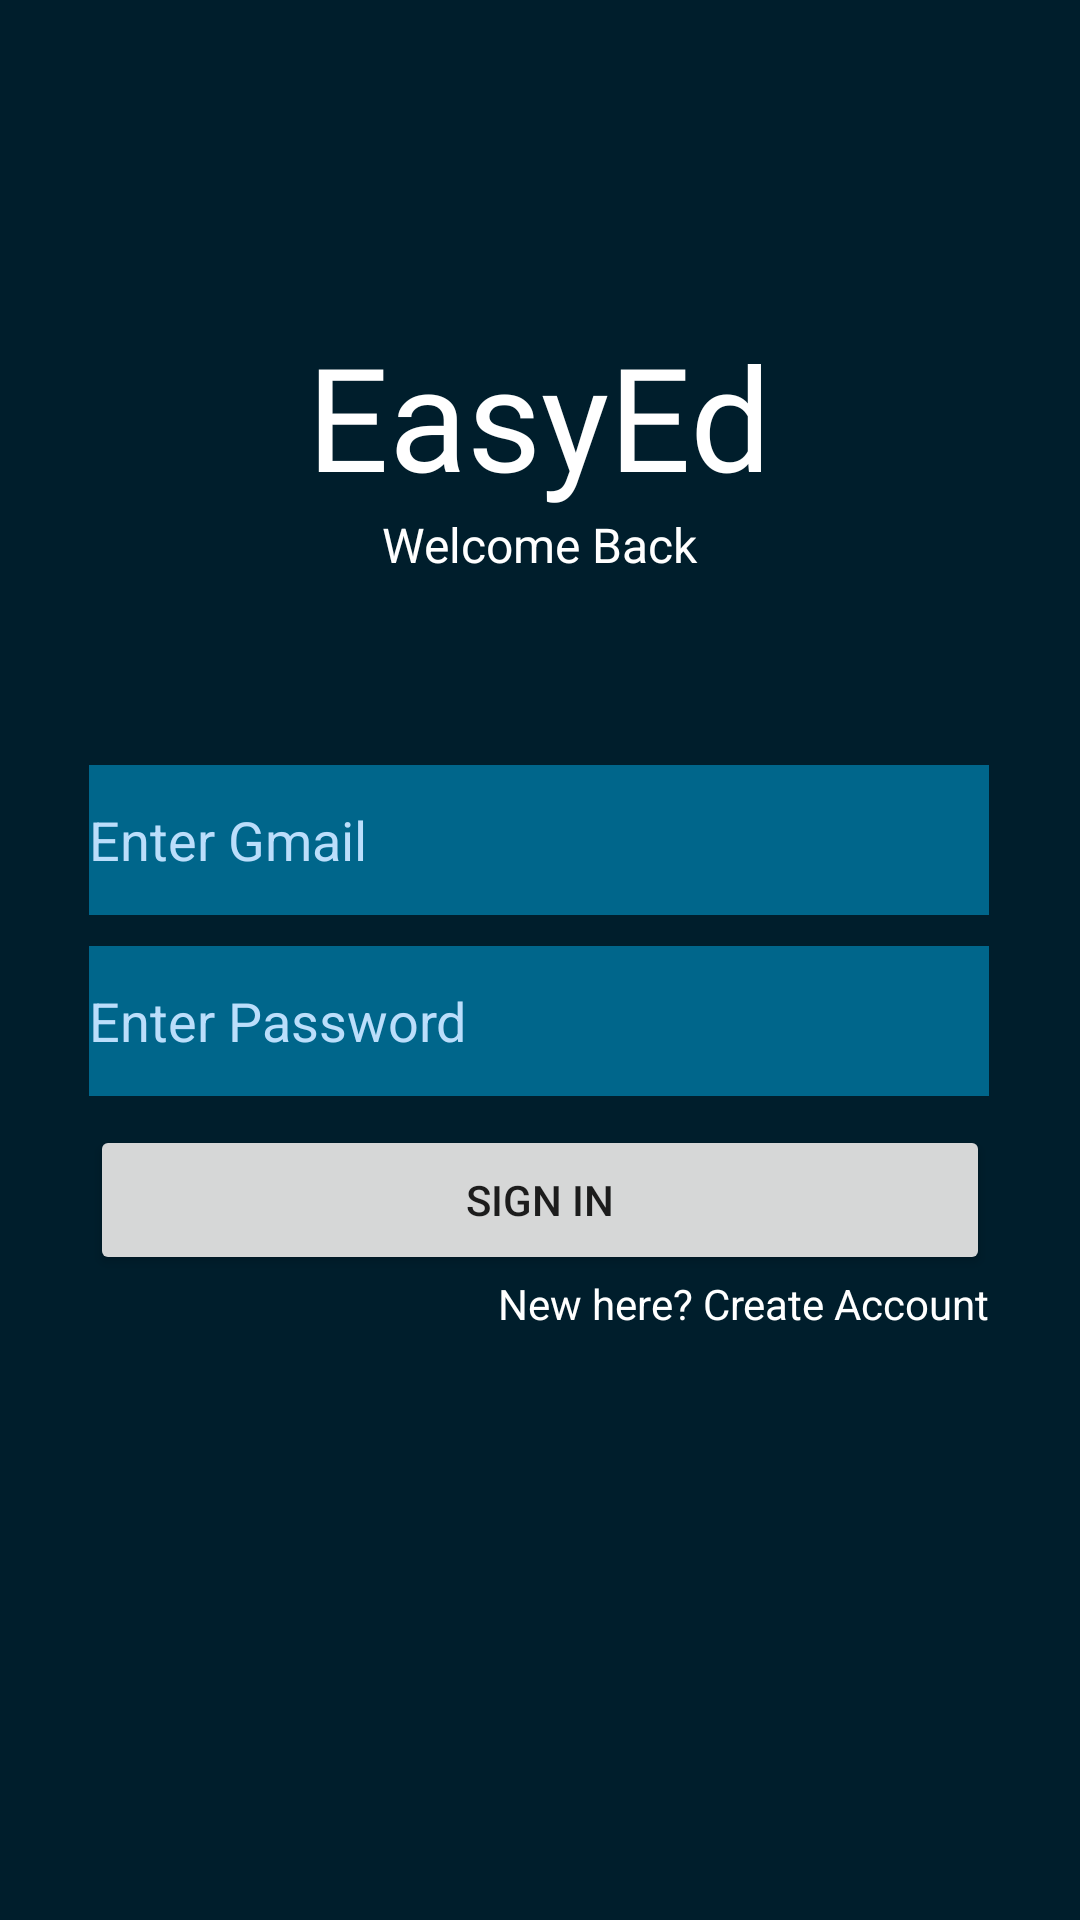

Here is an Android app screen rendered from its layout file. Give the layout XML and the strings, colors and styles it references.
<!-- AndroidManifest.xml: application theme Theme.EasyEd -->
<!-- res/layout/activity_login.xml -->
<?xml version="1.0" encoding="utf-8"?>
<androidx.constraintlayout.widget.ConstraintLayout xmlns:android="http://schemas.android.com/apk/res/android"
    xmlns:app="http://schemas.android.com/apk/res-auto"
    xmlns:tools="http://schemas.android.com/tools"
    android:layout_width="match_parent"
    android:layout_height="match_parent"
    android:background="@color/material_dynamic_primary10"
    tools:context=".LoginActivity">

    <TextView
        android:id="@+id/textView"
        android:layout_width="wrap_content"
        android:layout_height="wrap_content"
        android:fontFamily="@font/calistoga"
        android:text="EasyEd"
        android:textColor="@color/white"
        android:textSize="48sp"
        app:layout_constraintBottom_toBottomOf="parent"
        app:layout_constraintEnd_toEndOf="parent"
        app:layout_constraintHorizontal_bias="0.498"
        app:layout_constraintStart_toStartOf="parent"
        app:layout_constraintTop_toTopOf="parent"
        app:layout_constraintVertical_bias="0.185" />

    <TextView
        android:id="@+id/textView2"
        android:layout_width="wrap_content"
        android:layout_height="wrap_content"
        android:text="Welcome Back"
        android:textColor="@color/white"
        android:textSize="16sp"
        app:layout_constraintBottom_toBottomOf="parent"
        app:layout_constraintEnd_toEndOf="parent"
        app:layout_constraintStart_toStartOf="parent"
        app:layout_constraintTop_toBottomOf="@+id/textView"
        app:layout_constraintVertical_bias="0.0" />

    <EditText
        android:id="@+id/editTextTextEmailAddress"
        android:layout_width="300dp"
        android:layout_height="50dp"
        android:background="@color/material_dynamic_primary40"
        android:ems="10"
        android:hint="Enter Gmail"
        android:inputType="textEmailAddress"
        android:textColorHint="#BBDEFB"
        app:layout_constraintBottom_toBottomOf="parent"
        app:layout_constraintEnd_toEndOf="parent"
        app:layout_constraintHorizontal_bias="0.495"
        app:layout_constraintStart_toStartOf="parent"
        app:layout_constraintTop_toBottomOf="@+id/textView2"
        app:layout_constraintVertical_bias="0.158" />

    <EditText
        android:id="@+id/editTextTextPassword"
        android:layout_width="300dp"
        android:layout_height="50dp"
        android:background="@color/material_dynamic_primary40"
        android:ems="10"
        android:hint="Enter Password"
        android:inputType="textPassword"
        android:textColorHint="#BBDEFB"
        app:layout_constraintBottom_toBottomOf="parent"
        app:layout_constraintEnd_toEndOf="parent"
        app:layout_constraintHorizontal_bias="0.497"
        app:layout_constraintStart_toStartOf="parent"
        app:layout_constraintTop_toBottomOf="@+id/editTextTextEmailAddress"
        app:layout_constraintVertical_bias="0.036" />

    <Button
        android:id="@+id/signInButton"
        android:layout_width="300dp"
        android:layout_height="50dp"
        android:text="Sign In"
        app:layout_constraintBottom_toBottomOf="parent"
        app:layout_constraintEnd_toEndOf="parent"
        app:layout_constraintHorizontal_bias="0.498"
        app:layout_constraintStart_toStartOf="parent"
        app:layout_constraintTop_toBottomOf="@+id/editTextTextPassword"
        app:layout_constraintVertical_bias="0.043" />

    <TextView
        android:id="@+id/textView3"
        android:layout_width="wrap_content"
        android:layout_height="wrap_content"
        android:text="New here? Create Account"
        android:textColor="@color/white"
        app:layout_constraintBottom_toBottomOf="parent"
        app:layout_constraintEnd_toEndOf="@+id/signInButton"
        app:layout_constraintHorizontal_bias="1.0"
        app:layout_constraintStart_toStartOf="@+id/signInButton"
        app:layout_constraintTop_toBottomOf="@+id/signInButton"
        app:layout_constraintVertical_bias="0.0" />
</androidx.constraintlayout.widget.ConstraintLayout>
<!-- resources referenced by this layout -->
<resources>
  <color name="material_dynamic_primary10">#010e2c</color>
  <color name="material_dynamic_primary40">#00668b</color>
  <color name="white">#FFFFFFFF</color>
  <style name="Theme.EasyEd" parent="Theme.MaterialComponents.DayNight.DarkActionBar">
          
          <item name="colorPrimary">@color/purple_500</item>
          <item name="colorPrimaryVariant">@color/purple_700</item>
          <item name="colorOnPrimary">@color/white</item>
          
          <item name="colorSecondary">@color/teal_200</item>
          <item name="colorSecondaryVariant">@color/teal_700</item>
          <item name="colorOnSecondary">@color/black</item>
          
          <item name="android:statusBarColor" tools:targetApi="l">?attr/colorPrimaryVariant</item>
          
      </style>
  <color name="purple_500">#FF6200EE</color>
  <color name="purple_700">#FF3700B3</color>
  <color name="teal_200">#FF03DAC5</color>
  <color name="teal_700">#FF018786</color>
  <color name="black">#FF000000</color>
</resources>
